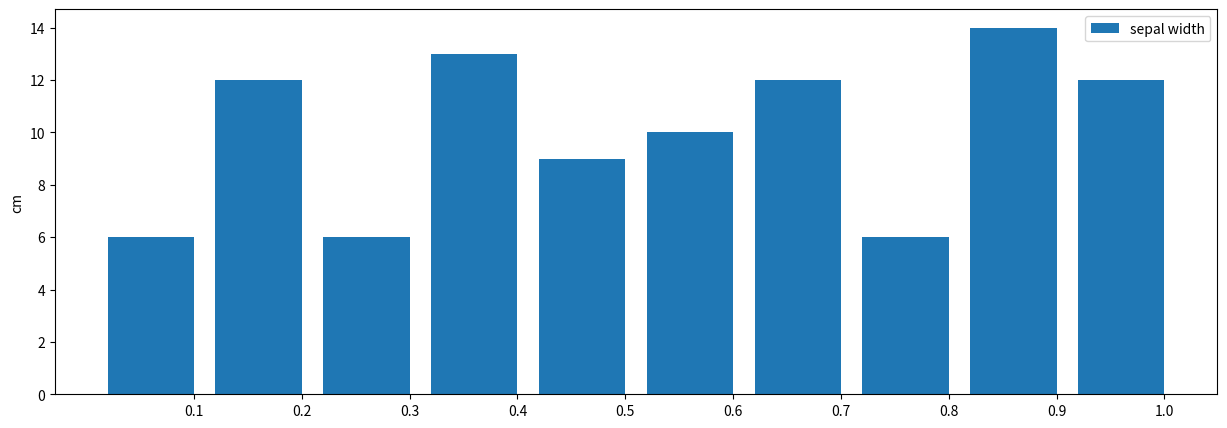

Here is the Python script that generated this plot:
import numpy as np
import matplotlib.pyplot as plt

def shift(arr, num, fill_value=np.nan):
    result = np.empty_like(arr)
    if num > 0:
        result[:num] = fill_value
        result[num:] = arr[:-num]
    elif num < 0:
        result[num:] = fill_value
        result[:num] = arr[-num:]
    else:
        result = arr

    n = len(arr)
    print(n)
    for i in range(num - 1, 0, -1):
        result[i] = arr[n - i -1]
    result[0] = arr[-1]
    return result

n = 100 #input("enter n: ")
m = 17 #input("enter m: ")
k = 7 #input("enter k: ")
A = 2 #input("A: ")
mm_method = np.zeros((int(n)))
print(n, m, k)

for i in range(n):
    A = np.mod(k*A,m)
    mm_method[i] = A

mm_method = np.divide(mm_method,np.amax(mm_method))
print(mm_method)

step = 10
intervals = np.arange(0, 1.1, 1/(step))
intervals_stat = np.zeros((step))
mm_method_unsorted = np.copy(mm_method)
mm_method = np.sort(mm_method)

interval_number = 0
print(intervals)
wtf_counter = 0
for counter in range(n):

    print(counter, interval_number, mm_method[counter], intervals[interval_number])
    if interval_number < step - 1:
        if mm_method[counter] >= intervals[interval_number + 1]:
            print("0")
            print("update", interval_number, mm_method[counter], ">",intervals[interval_number])

            #while (mm_method[counter] > intervals[interval_number]) and (interval_number < step - 1 ):
            interval_number += 1
            intervals_stat[interval_number] += 1
            continue
    else:
        intervals_stat[interval_number] += n - counter
        print("all done", mm_method[counter], interval_number)
        break

    if mm_method[counter] == intervals[interval_number]:
        print("1")
        intervals_stat[interval_number] += 0.5
        if interval_number > 0:
            intervals_stat[interval_number - 1] += 0.5

    elif (mm_method[counter] > intervals[interval_number]) and (mm_method[counter] < intervals[interval_number + 1]):
        intervals_stat[interval_number] += 1
        print("2")
    else:
        print("\n!!!!!!!!!! smth got wrong",  mm_method[counter], interval_number, intervals[interval_number])
        wtf_counter +=1
    # print(intervals[interval_number])
    #interval_number += 1

print(intervals_stat)
print(np.sum(intervals_stat) , wtf_counter,np.sum(intervals_stat)/n)

dict ={}


x_range = np.zeros((step))
for i in range(step):
    x_range[i] = (intervals[i] + intervals[i + 1])/2

print(x_range)
x_range_2 = np.arange(0.1, 1.1, 1/(step))
'''
plt.plot(x_range, intervals_stat, '|')
plt.grid(True)
plt.legend ( ("max with s", "max with disp") )
plt.show()
'''

#plt.hist(intervals_stat)
#plt.show()


x = x_range_2 #np.arange(len(x_range))
width = 0.08
fig, ax = plt.subplots(figsize=(15,5))
rects1 = ax.bar(x - width/2, intervals_stat, width, label='sepal width')
#rects2 = ax.bar(x + width/2, intervals_stat, width, label='petal width')

ax.set_ylabel('cm')
ax.set_xticks(x)
ax.legend()
#plt.show()

convergence_of_frequency = np.divide(intervals_stat, step)
expected_value = 1/n * (np.sum(mm_method))
dispersion = 1/n *np.sum((np.power(mm_method,2) - np.power(expected_value, 2)))
print("expected_value", expected_value, "dispersion", dispersion)

correlation_check_step = 10
#for i in range(len(mm_method_unsorted)):
#    correlation = np.sum()

shifted_array = shift(mm_method_unsorted, 10)
#print(mm_method_unsorted, "\n\n",shifted_array)
numerator = np.sum(mm_method_unsorted - expected_value) * np.sum(shifted_array - expected_value)
denominator = ( np.power(np.sum(mm_method_unsorted - expected_value), 2) * np.power(np.sum(shifted_array - expected_value),2))
#denominator = np.sqrt( np.power(np.sum(mm_method_unsorted - expected_value), 2) * np.power(np.sum(shifted_array - expected_value,2)))
correlation = np.divide(numerator,denominator)
print("correlation", correlation)